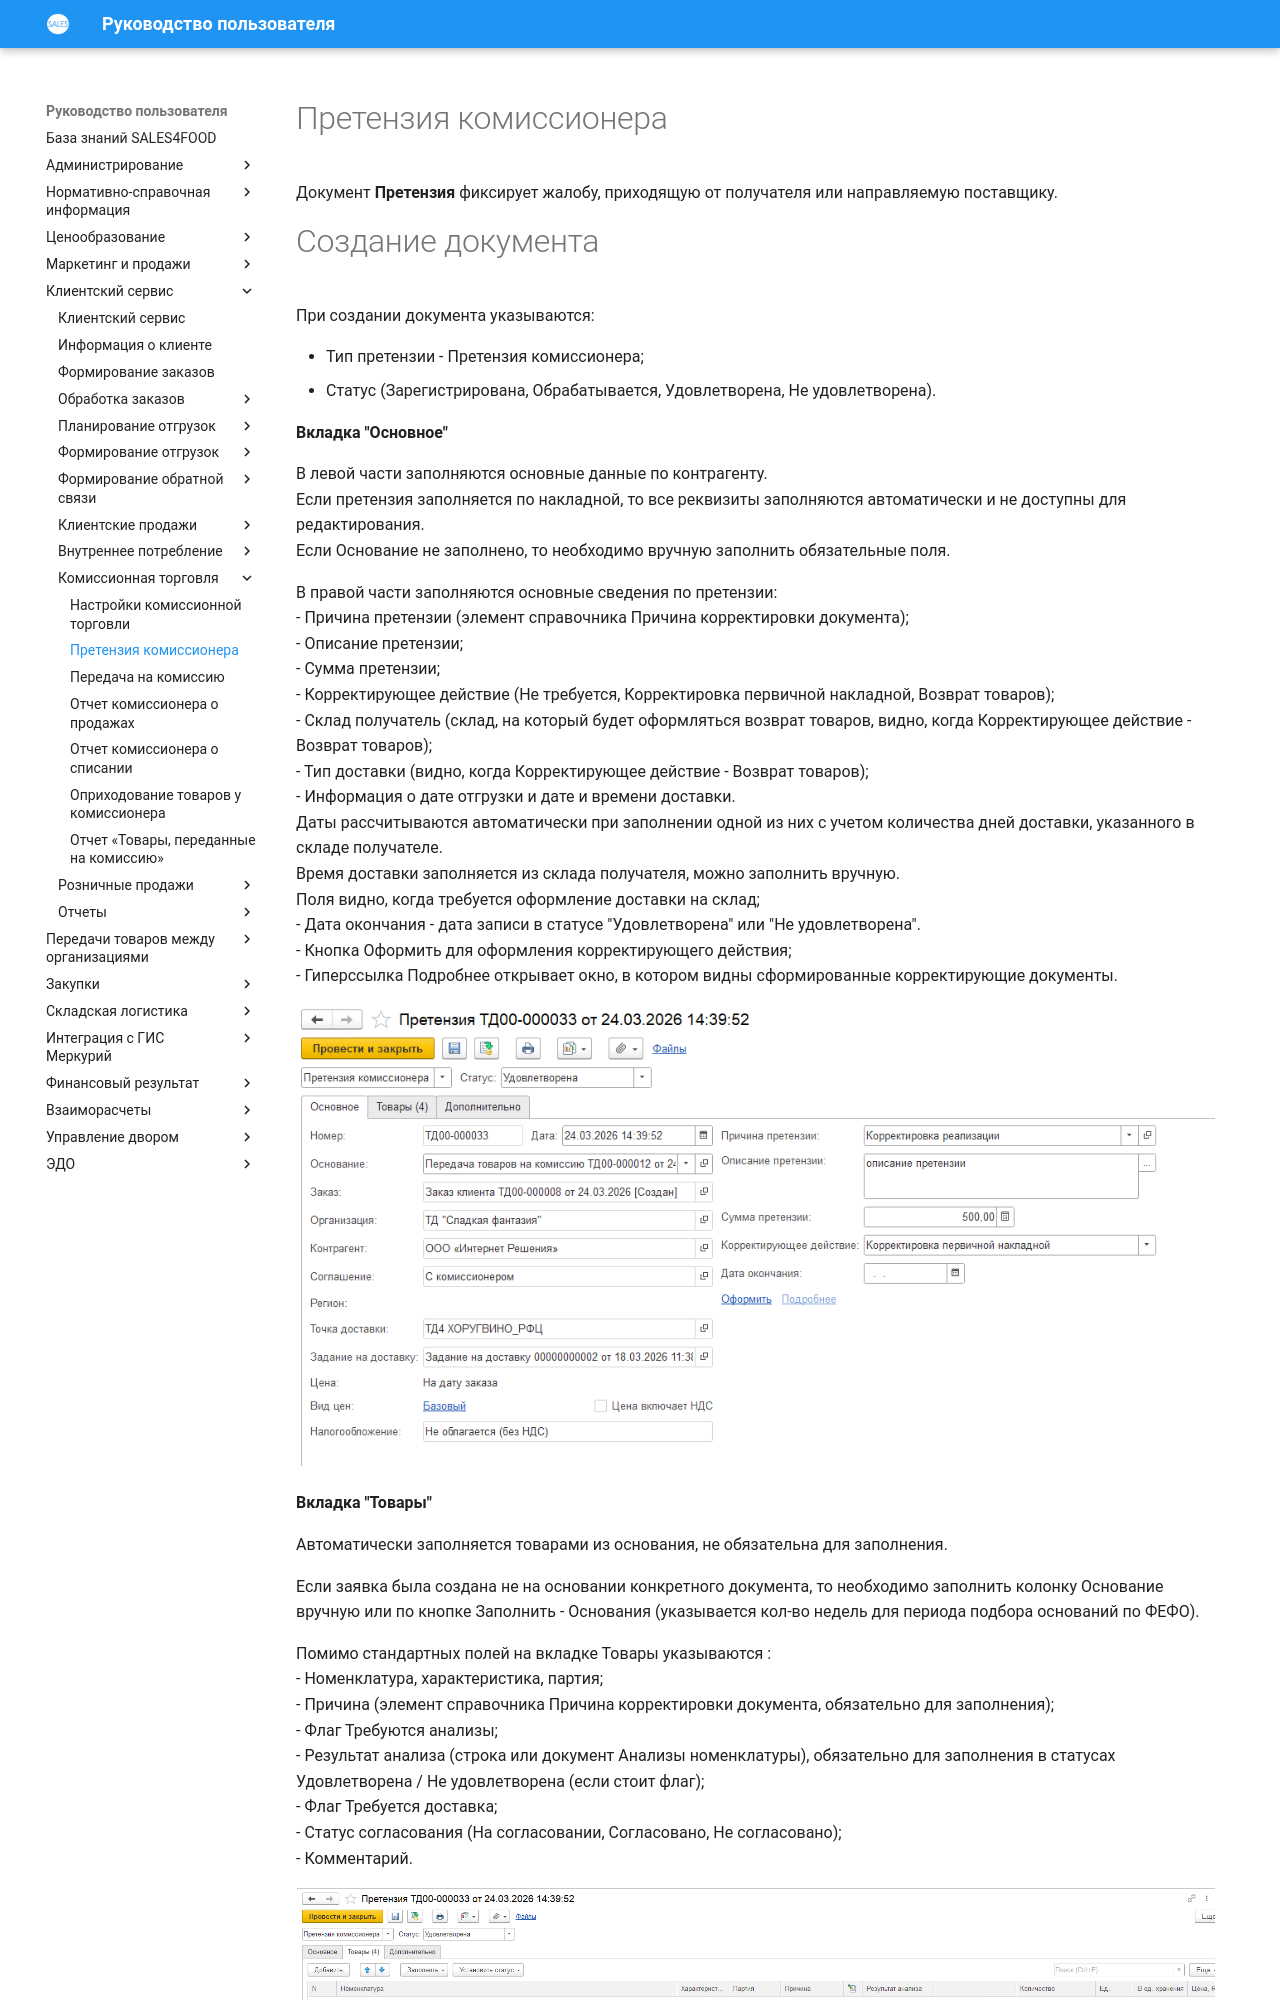

repository: Konstanta-it/sales4food · page: CustomerService/Commission/Pretension/Pretension/index.html · generator: mkdocs

# Претензия комиссионера

Документ **Претензия** фиксирует жалобу, приходящую от получателя или направляемую поставщику.  

# Создание документа

При создании документа указываются:

- Тип претензии - Претензия комиссионера;    
- Статус (Зарегистрирована, Обрабатывается, Удовлетворена, Не удовлетворена).

**Вкладка "Основное"**

В левой части заполняются основные данные по контрагенту.  
Если претензия заполняется по накладной, то все реквизиты заполняются автоматически и не доступны для редактирования.  
Если Основание не заполнено, то необходимо вручную заполнить обязательные поля.

В правой части заполняются основные сведения по претензии:  
- Причина претензии (элемент справочника Причина корректировки документа);  
- Описание претензии;  
- Сумма претензии;  
- Корректирующее действие (Не требуется, Корректировка первичной накладной, Возврат товаров);  
- Склад получатель (склад, на который будет оформляться возврат товаров, видно, когда Корректирующее действие - Возврат товаров);  
- Тип доставки (видно, когда Корректирующее действие - Возврат товаров);  
- Информация о дате отгрузки и дате и времени доставки.    
Даты рассчитываются автоматически при заполнении одной из них с учетом количества дней доставки, указанного в складе получателе.  
Время доставки заполняется из склада получателя, можно заполнить вручную.  
Поля видно, когда требуется оформление доставки на склад;  
- Дата окончания - дата записи в статусе "Удовлетворена" или "Не удовлетворена".  
- Кнопка Оформить для оформления корректирующего действия;  
- Гиперссылка Подробнее открывает окно, в котором видны сформированные корректирующие документы.  

![](1.png)

**Вкладка "Товары"**

Автоматически заполняется товарами из основания, не обязательна для заполнения.  

Если заявка была создана не на основании конкретного документа, то необходимо заполнить колонку Основание вручную или по кнопке Заполнить - Основания (указывается кол-во недель для периода подбора оснований по ФЕФО).

Помимо стандартных полей на вкладке Товары указываются :  
- Номенклатура, характеристика, партия;  
- Причина (элемент справочника Причина корректировки документа, обязательно для заполнения);   
- Флаг Требуются анализы;  
- Результат анализа (строка или документ Анализы номенклатуры), обязательно для заполнения в статусах Удовлетворена / Не удовлетворена (если стоит флаг);  
- Флаг Требуется доставка;   
- Статус согласования (На согласовании, Согласовано, Не согласовано);     
- Комментарий.

![](2.png)
